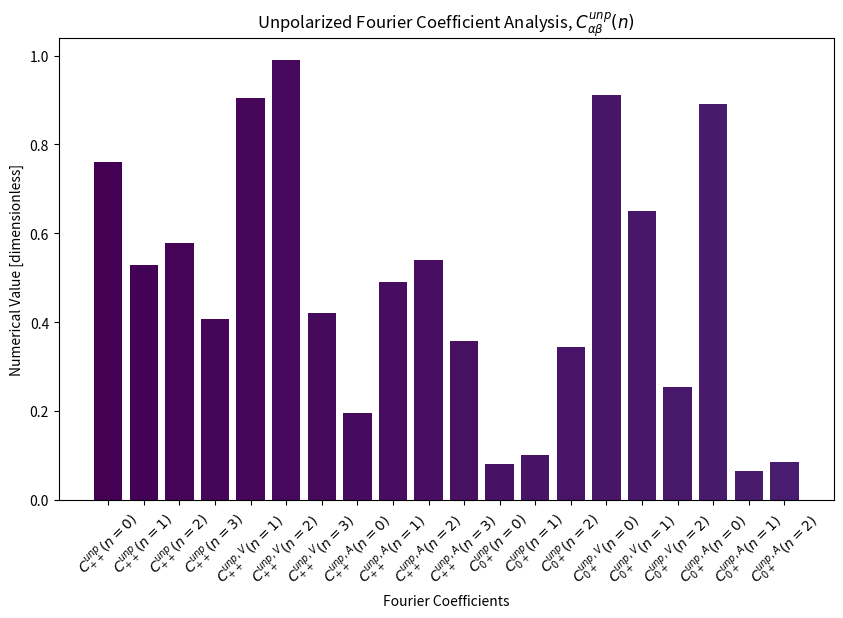

This figure's Python source:
import numpy as np
import matplotlib.pyplot as plt

fourier_coefficient_labels = {
    'unpolarized_coefficient_plus_plus_n_equals_0': r'$C_{++}^{unp} \left ( n = 0 \right)$',
    'unpolarized_coefficient_plus_plus_n_equals_1': r'$C_{++}^{unp} \left ( n = 1 \right)$',
    'unpolarized_coefficient_plus_plus_n_equals_2': r'$C_{++}^{unp} \left ( n = 2 \right)$',
    'unpolarized_coefficient_plus_plus_n_equals_3': r'$C_{++}^{unp} \left ( n = 3 \right)$',
    'unpolarized_coefficient_plus_plus_V_n_equals_0': r'$C_{++}^{unp, V} \left ( n = 0 \right)$',
    'unpolarized_coefficient_plus_plus_V_n_equals_1': r'$C_{++}^{unp, V} \left ( n = 1 \right)$',
    'unpolarized_coefficient_plus_plus_V_n_equals_2': r'$C_{++}^{unp, V} \left ( n = 2 \right)$',
    'unpolarized_coefficient_plus_plus_V_n_equals_3': r'$C_{++}^{unp, V} \left ( n = 3 \right)$',
    'unpolarized_coefficient_plus_plus_A_n_equals_0': r'$C_{++}^{unp, A} \left ( n = 0 \right)$',
    'unpolarized_coefficient_plus_plus_A_n_equals_1': r'$C_{++}^{unp, A} \left ( n = 1 \right)$',
    'unpolarized_coefficient_plus_plus_A_n_equals_2': r'$C_{++}^{unp, A} \left ( n = 2 \right)$',
    'unpolarized_coefficient_plus_plus_A_n_equals_3': r'$C_{++}^{unp, A} \left ( n = 3 \right)$',
    'unpolarized_coefficient_zero_plus_n_equals_0': r'$C_{0+}^{unp} \left ( n = 0 \right)$',
    'unpolarized_coefficient_zero_plus_n_equals_1': r'$C_{0+}^{unp} \left ( n = 1 \right)$',
    'unpolarized_coefficient_zero_plus_n_equals_2': r'$C_{0+}^{unp} \left ( n = 2 \right)$',
    'unpolarized_coefficient_zero_plus_V_n_equals_0': r'$C_{0+}^{unp, V} \left ( n = 0 \right)$',
    'unpolarized_coefficient_zero_plus_V_n_equals_1': r'$C_{0+}^{unp, V} \left ( n = 1 \right)$',
    'unpolarized_coefficient_zero_plus_V_n_equals_2': r'$C_{0+}^{unp, V} \left ( n = 2 \right)$',
    'unpolarized_coefficient_zero_plus_A_n_equals_0': r'$C_{0+}^{unp, A} \left ( n = 0 \right)$',
    'unpolarized_coefficient_zero_plus_A_n_equals_1': r'$C_{0+}^{unp, A} \left ( n = 1 \right)$',
    'unpolarized_coefficient_zero_plus_A_n_equals_2': r'$C_{0+}^{unp, A} \left ( n = 2 \right)$',

}

histogram_labels = [
    fourier_coefficient_labels['unpolarized_coefficient_plus_plus_n_equals_0'], 
    fourier_coefficient_labels['unpolarized_coefficient_plus_plus_n_equals_1'], 
    fourier_coefficient_labels['unpolarized_coefficient_plus_plus_n_equals_2'],
    fourier_coefficient_labels['unpolarized_coefficient_plus_plus_n_equals_3'],
    fourier_coefficient_labels['unpolarized_coefficient_plus_plus_V_n_equals_1'], 
    fourier_coefficient_labels['unpolarized_coefficient_plus_plus_V_n_equals_2'], 
    fourier_coefficient_labels['unpolarized_coefficient_plus_plus_V_n_equals_3'],
    fourier_coefficient_labels['unpolarized_coefficient_plus_plus_A_n_equals_0'],
    fourier_coefficient_labels['unpolarized_coefficient_plus_plus_A_n_equals_1'], 
    fourier_coefficient_labels['unpolarized_coefficient_plus_plus_A_n_equals_2'], 
    fourier_coefficient_labels['unpolarized_coefficient_plus_plus_A_n_equals_3'],
    fourier_coefficient_labels['unpolarized_coefficient_zero_plus_n_equals_0'],
    fourier_coefficient_labels['unpolarized_coefficient_zero_plus_n_equals_1'], 
    fourier_coefficient_labels['unpolarized_coefficient_zero_plus_n_equals_2'], 
    fourier_coefficient_labels['unpolarized_coefficient_zero_plus_V_n_equals_0'],
    fourier_coefficient_labels['unpolarized_coefficient_zero_plus_V_n_equals_1'],
    fourier_coefficient_labels['unpolarized_coefficient_zero_plus_V_n_equals_2'], 
    fourier_coefficient_labels['unpolarized_coefficient_zero_plus_A_n_equals_0'], 
    fourier_coefficient_labels['unpolarized_coefficient_zero_plus_A_n_equals_1'],
    fourier_coefficient_labels['unpolarized_coefficient_zero_plus_A_n_equals_2'],
]

results = np.random.rand(len(histogram_labels))

plt.figure(figsize=(10, 6))
plt.bar(
    x = range(len(results)), 
    height = results, 
    tick_label = histogram_labels,
    color = plt.get_cmap("viridis").colors)

plt.xticks(rotation = 45)
plt.xlabel('Fourier Coefficients')
plt.ylabel('Numerical Value [dimensionless]')
plt.title(r'Unpolarized Fourier Coefficient Analysis, $C_{\alpha \beta}^{unp} \left( n \right)$')
plt.show()
